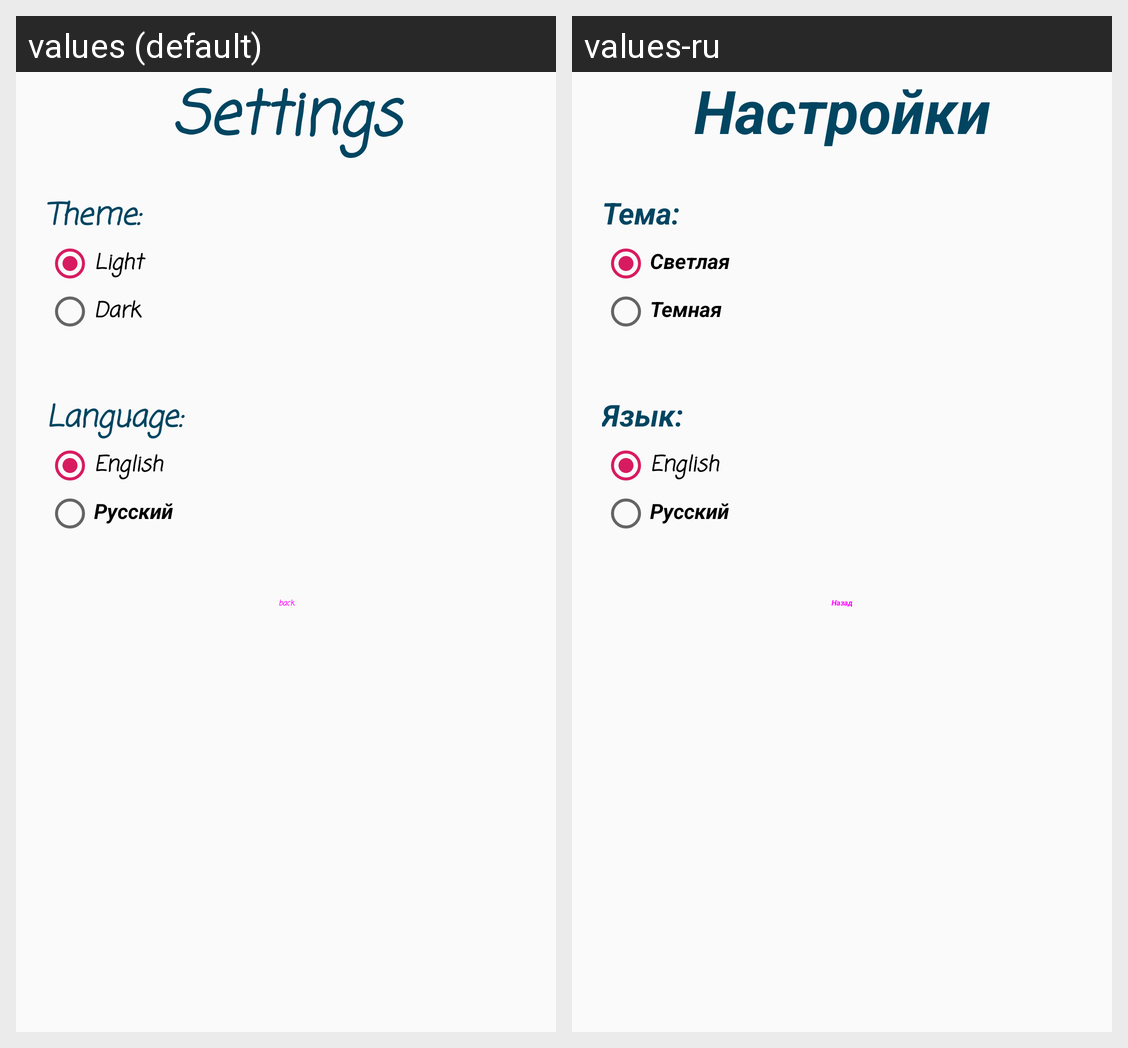

For this localized Android screen grid, give each drawn string resource with its value in every locale shown.
Android screen res/layout/activity_settings.xml rendered under 2 locales, left to right: values (default), values-ru. Device: Nexus 5 (rendered at 1080×1920; each locale shown at half size, 540×960, under a caption strip naming it); theme AppTheme.
Strings drawn on this screen, with the default value and each locale's value (text and hints the layout hard-codes, and strings that could not be matched under every locale, appear in the picture but are not listed):

settings
  values: Settings
  values-ru: Настройки

Theme
  values: Theme:
  values-ru: Тема:

light
  values: Light
  values-ru: Светлая

dark
  values: Dark
  values-ru: Темная

language
  values: Language:
  values-ru: Язык:

english
  values: English
  values-ru: English

Russian
  values: Русский
  values-ru: Русский

back
  values: back
  values-ru: Назад
